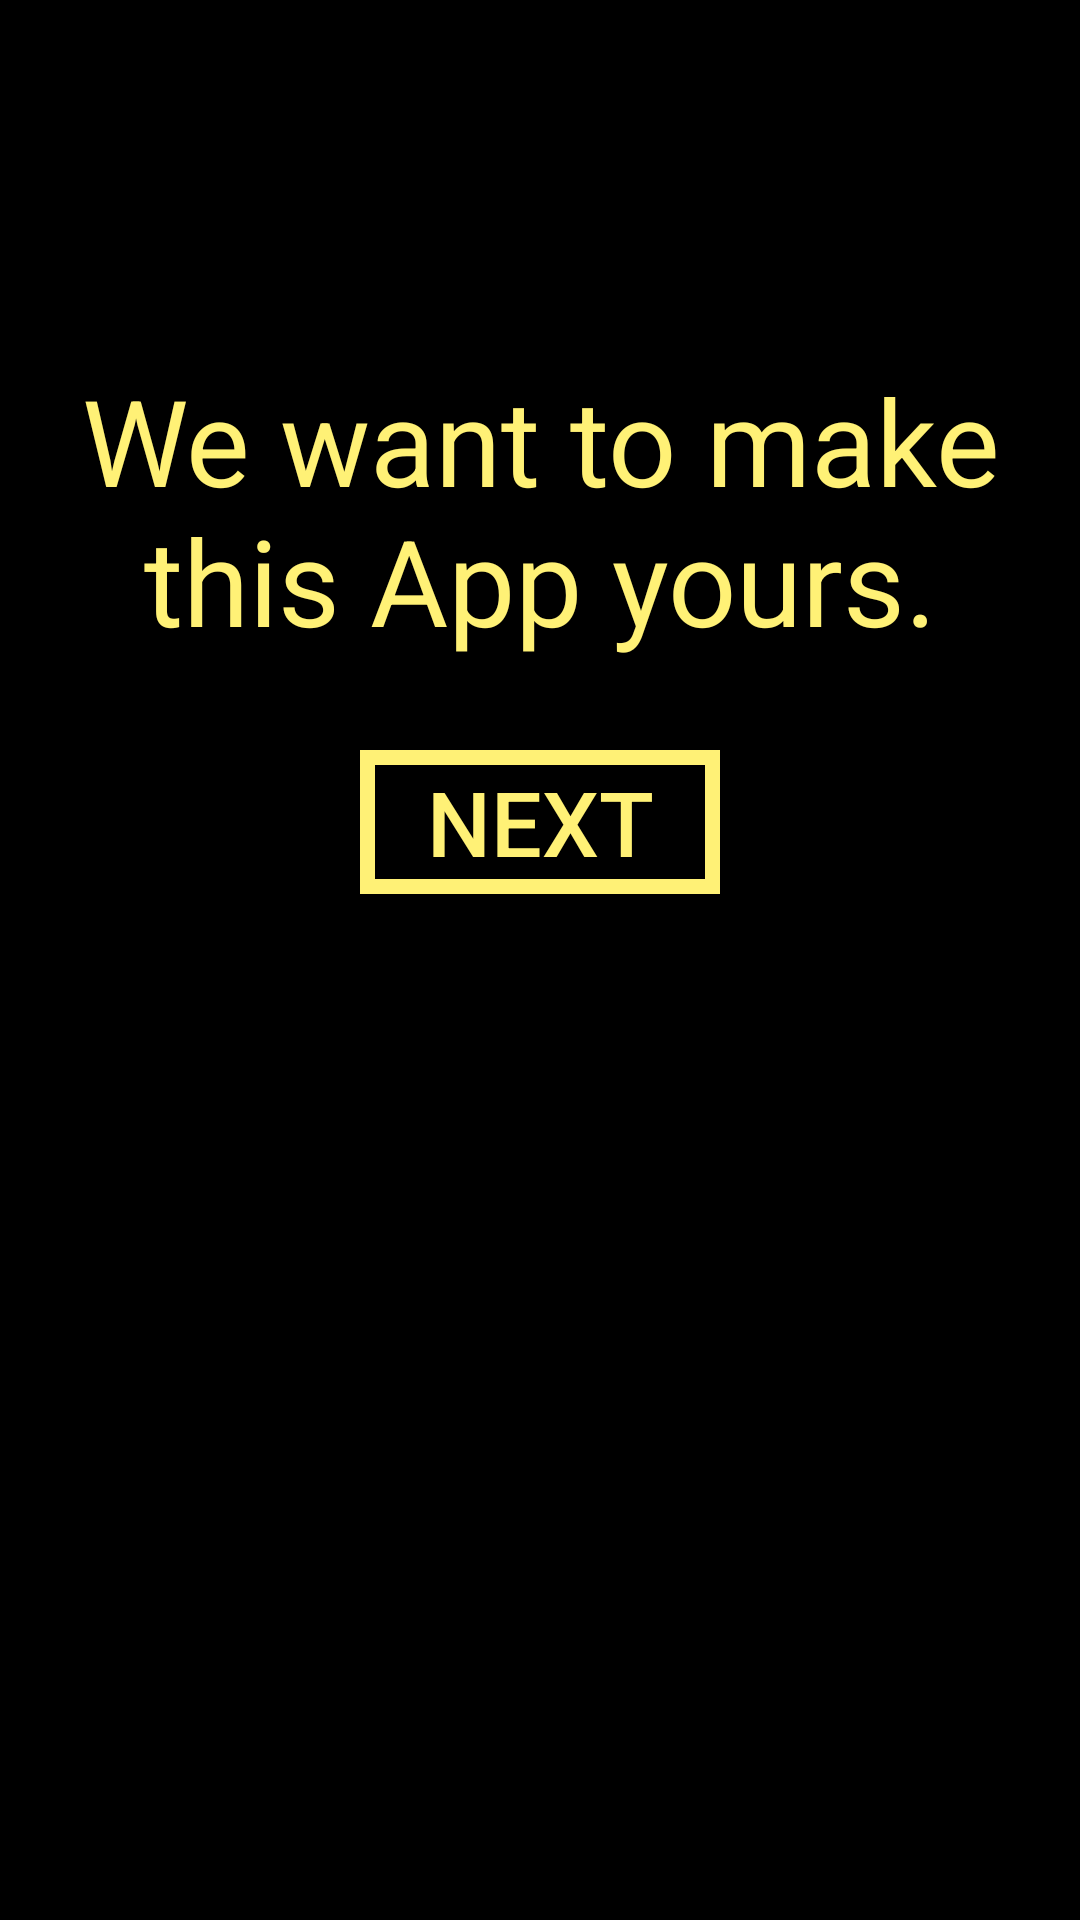

This screen was rendered from an Android layout file. Write that file and the resources it references.
<!-- AndroidManifest.xml: application theme AppTheme -->
<!-- res/layout/activity_question0.xml -->
<?xml version="1.0" encoding="utf-8"?>

<LinearLayout xmlns:android="http://schemas.android.com/apk/res/android"
    xmlns:app="http://schemas.android.com/apk/res-auto"
    xmlns:tools="http://schemas.android.com/tools"
    android:layout_width="match_parent"
    android:layout_height="match_parent"
    android:orientation="vertical"
    android:background="@color/colorPrimaryBlack"
    tools:context=".MainActivity">

    <TextView
        android:id="@+id/textView"
        android:layout_width="match_parent"
        android:layout_height="wrap_content"
        android:layout_gravity="center"
        android:layout_marginLeft="20dp"
        android:layout_marginTop="120dp"
        android:layout_marginRight="20dp"
        android:gravity="center"
        android:text="@string/start_question"
        android:textColor="@color/colorFontYellow"
        android:textSize="40sp" />

    <Button
        android:id="@+id/btn_next2"
        android:layout_width="match_parent"
        android:layout_height="wrap_content"
        android:layout_gravity="center_horizontal"
        android:layout_marginLeft="120dp"
        android:layout_marginTop="30dp"
        android:layout_marginRight="120dp"

        android:background="@drawable/my_button_bg"
        android:text="Next"
        android:textColor="@color/colorFontYellow"
        android:textSize="30dp" />

</LinearLayout>
<!-- resources referenced by this layout -->
<resources>
  <color name="colorFontYellow">#fff176</color>
  <color name="colorPrimaryBlack">#000000</color>
  <!-- drawable my_button_bg (drawable) -->
  <?xml version="1.0" encoding="utf-8"?>
  
  
  
      <shape xmlns:android="http://schemas.android.com/apk/res/android"
          android:shape="rectangle"
          android:color  = "@color/colorPrimaryBlack">
          <stroke android:width="15px" android:color="@color/colorFontYellow" />
  
      </shape>
  <string name="start_question">We want to make this App yours.</string>
  <style name="AppTheme" parent="Theme.AppCompat.Light.DarkActionBar">
          
          <item name="colorPrimary">@color/colorPrimaryBlack</item>
          <item name="colorPrimaryDark">@color/colorPrimaryDark</item>
          <item name="colorAccent">@color/colorAccent</item>
          <item name="colorBackgroundFloating">@color/colorPrimaryBlack</item>
  
      </style>
  <color name="colorPrimaryDark">#00574B</color>
  <color name="colorAccent">#D81B60</color>
  
  
      /Our inputs
</resources>
